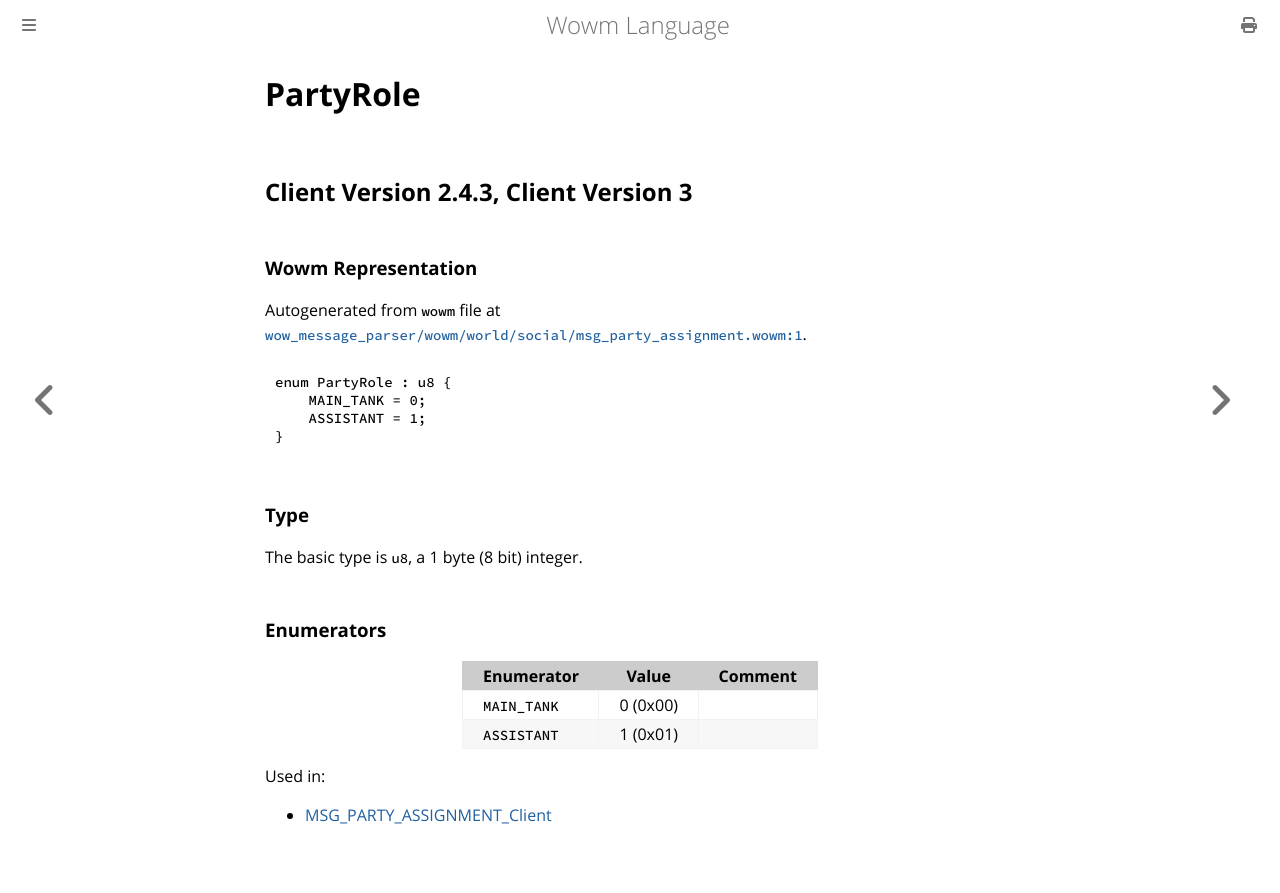

repository: gtker/wow_messages · page: docs/partyrole.html · generator: mdbook

# PartyRole

## Client Version 2.4.3, Client Version 3

### Wowm Representation

Autogenerated from `wowm` file at [`wow_message_parser/wowm/world/social/msg_party_assignment.wowm:1`](https://github.com/gtker/wow_messages/tree/main/wow_message_parser/wowm/world/social/msg_party_assignment.wowm#L1).

```rust,ignore
enum PartyRole : u8 {
    MAIN_TANK = 0;
    ASSISTANT = 1;
}
```
### Type
The basic type is `u8`, a 1 byte (8 bit) integer.
### Enumerators
| Enumerator | Value  | Comment |
| --------- | -------- | ------- |
| `MAIN_TANK` | 0 (0x00) |  |
| `ASSISTANT` | 1 (0x01) |  |

Used in:
* [MSG_PARTY_ASSIGNMENT_Client](msg_party_assignment_client.md)
